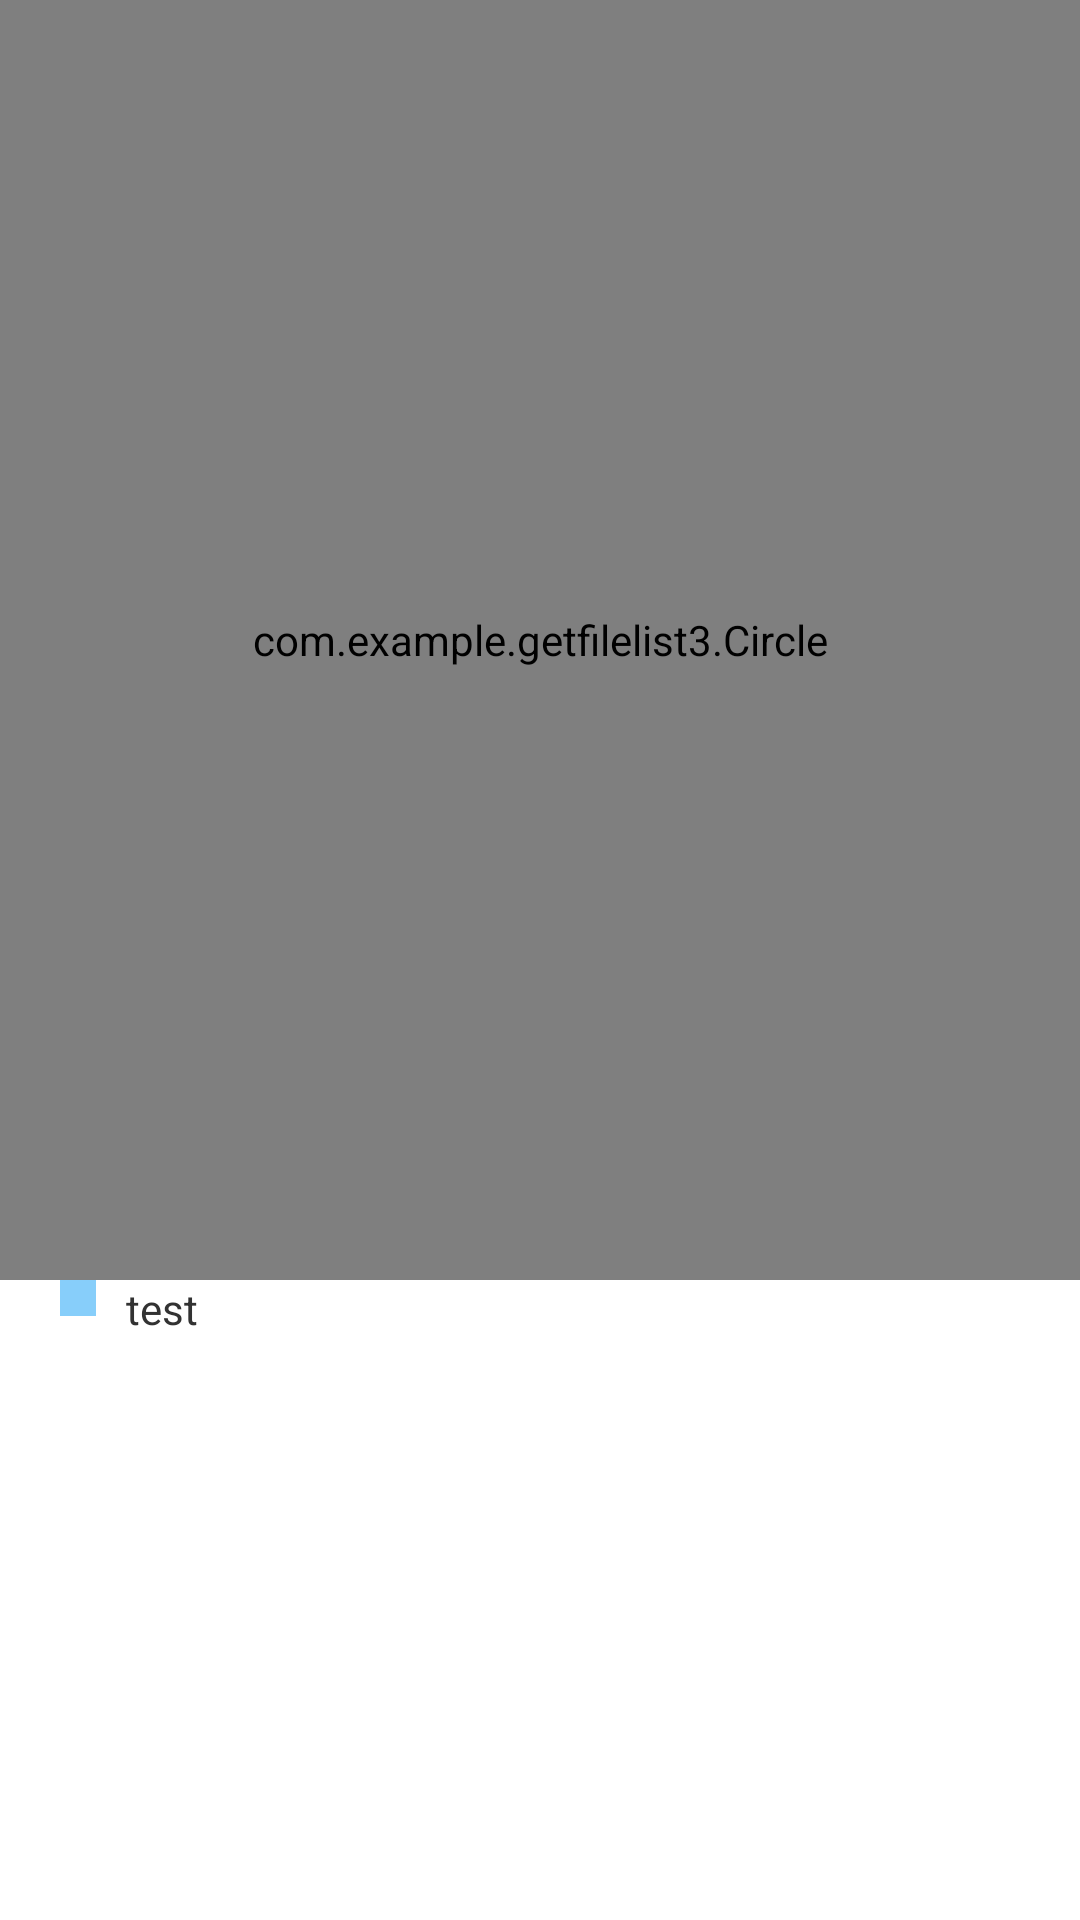

Android layout source for this screen:
<!-- AndroidManifest.xml: application theme AppTheme -->
<!-- res/layout/circle_frag.xml -->
<?xml version="1.0" encoding="utf-8"?>
<LinearLayout xmlns:android="http://schemas.android.com/apk/res/android"
    xmlns:circle="http://schemas.android.com/apk/res/com.example.getfilelist3"
    android:layout_width="match_parent"
    android:layout_height="match_parent"
    android:orientation="vertical" >

    <com.example.getfilelist3.Circle
        android:id="@+id/circle"
        android:layout_width="match_parent"
        android:layout_height="0dp"
        android:layout_weight="2" />
    
    <LinearLayout 
        android:layout_width="match_parent"
        android:layout_height="0dp"
        android:layout_weight="1"
        android:orientation="vertical">

        <LinearLayout 
            android:layout_width="match_parent"
            android:layout_height="wrap_content">
            
            <View 
                android:layout_marginLeft="20dp"
                android:layout_marginRight="10dp"
                android:layout_width="12dp"
                android:layout_height="12dp"
                android:background="@color/lightskyblue"/>
            <TextView 
                android:id="@+id/availableRM"
                android:layout_width="wrap_content"
                android:layout_height="wrap_content"
                android:text="test"
                android:layout_marginBottom="15dp"
                />
        </LinearLayout>
        
    </LinearLayout>
</LinearLayout>
<!-- resources referenced by this layout -->
<resources>
  <color name="lightskyblue">#87CEFA</color>
  <style name="AppTheme" parent="AppBaseTheme">
          
      </style>
  <style name="AppBaseTheme" parent="android:Theme.Light">
          
      </style>
</resources>
